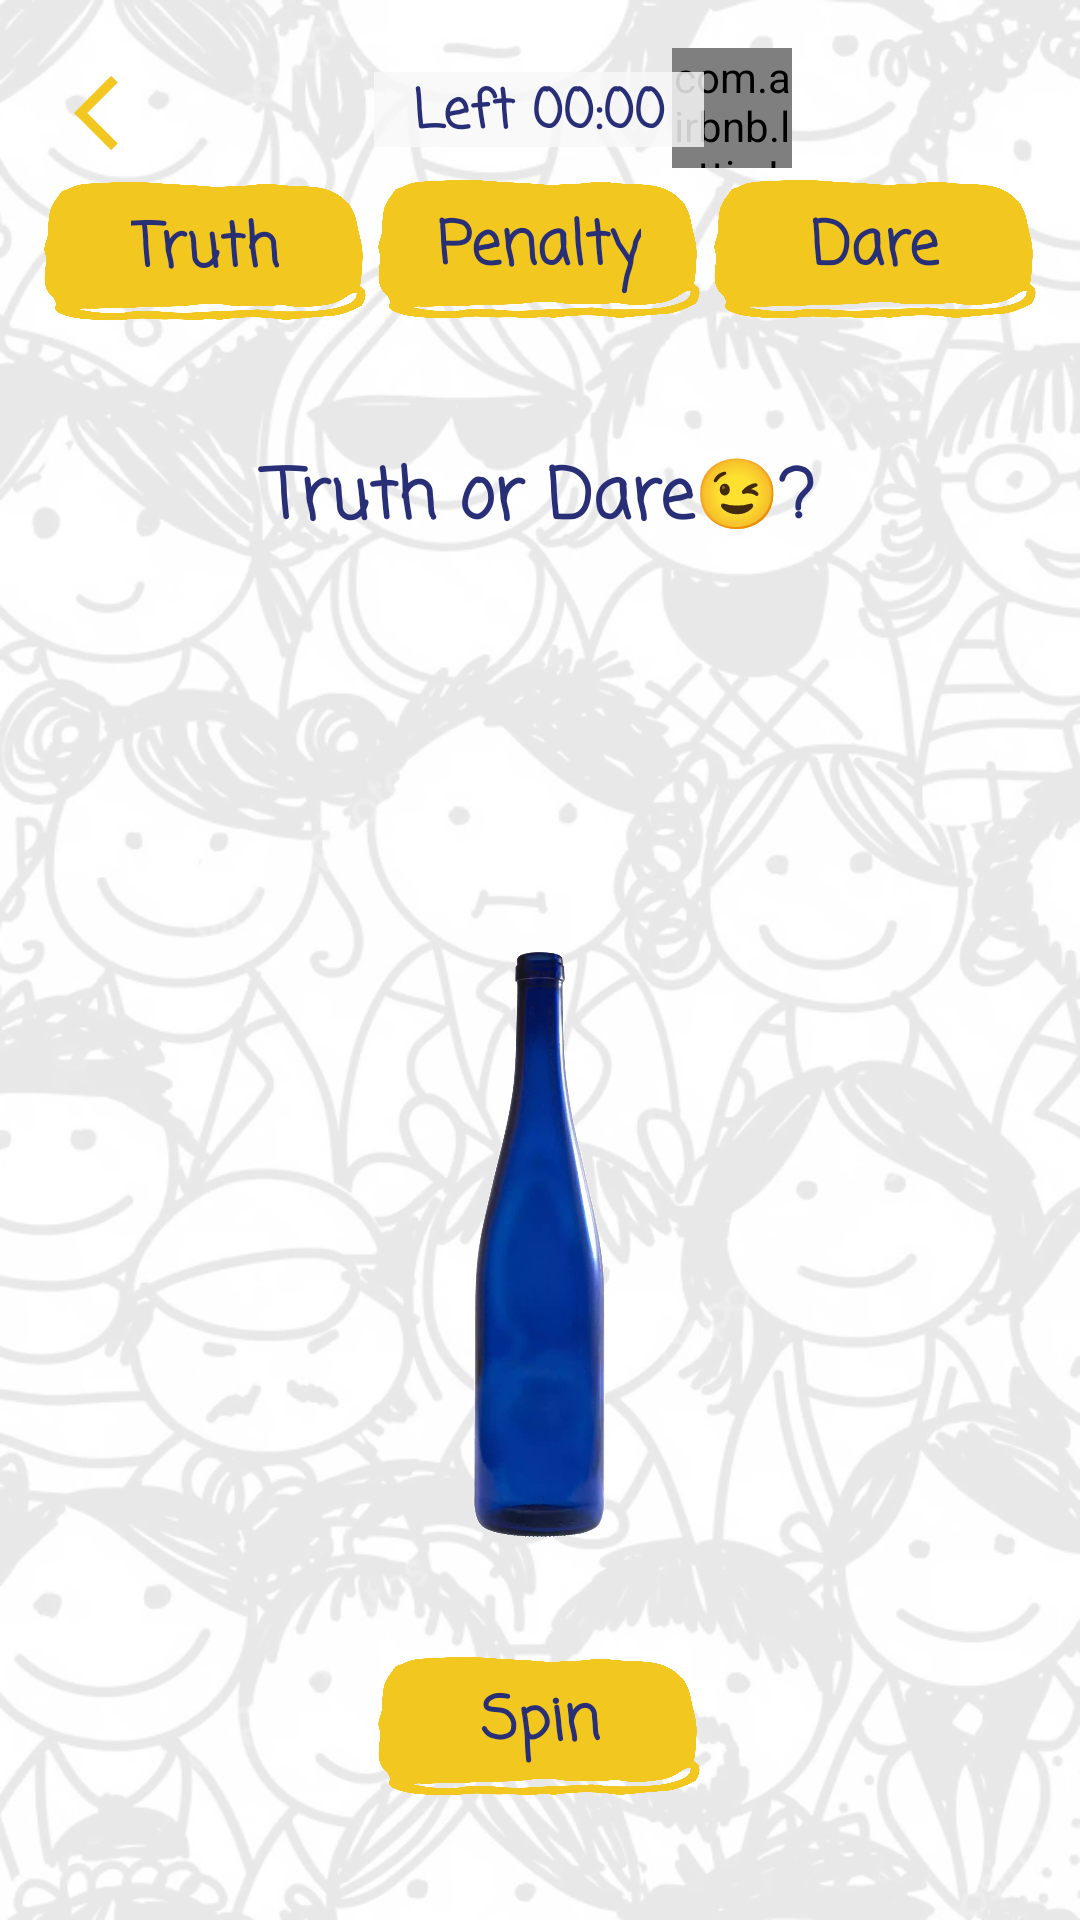

Write the Android layout XML for this screen, with the resource values it uses.
<!-- AndroidManifest.xml: application theme Theme.TruthOrDareSaudi -->
<!-- res/layout/fragment_play.xml -->
<?xml version="1.0" encoding="utf-8"?>
<androidx.constraintlayout.widget.ConstraintLayout xmlns:android="http://schemas.android.com/apk/res/android"
    xmlns:app="http://schemas.android.com/apk/res-auto"
    xmlns:tools="http://schemas.android.com/tools"
    android:layout_width="match_parent"
    android:layout_height="match_parent"
    android:background="@drawable/bckg"
    tools:context=".ui.PlayFragment">


    <com.airbnb.lottie.LottieAnimationView
        android:id="@+id/timerAnim"
        android:layout_width="40dp"
        android:layout_height="40dp"
        android:layout_marginTop="16dp"
        app:layout_constraintEnd_toEndOf="parent"
        app:layout_constraintHorizontal_bias="0.7"
        app:layout_constraintStart_toStartOf="parent"
        app:layout_constraintTop_toTopOf="parent"
        app:lottie_autoPlay="true"
        app:lottie_loop="true"
        app:lottie_rawRes="@raw/timer" />




    <ImageView
        android:id="@+id/backPlay"
        android:layout_width="30dp"
        android:layout_height="30dp"
        android:background="@drawable/ic_backbtn"
        app:layout_constraintBottom_toBottomOf="parent"
        app:layout_constraintEnd_toEndOf="parent"
        app:layout_constraintHorizontal_bias="0.075"
        app:layout_constraintStart_toStartOf="parent"
        app:layout_constraintTop_toTopOf="parent"
        app:layout_constraintVertical_bias="0.037" />

    <TextView
        android:id="@+id/tvGameValue"
        android:layout_width="match_parent"
        android:layout_height="wrap_content"
        android:padding="15dp"
        android:fontFamily="casual"
        android:textStyle="bold"
        android:gravity="center"
        android:hint="@string/chosen_value"
        android:text="@string/truth_or_dare"
        android:textColor="@color/textColors"
        android:textSize="23sp"
        app:layout_constraintBottom_toTopOf="@+id/spinBtn"
        app:layout_constraintEnd_toEndOf="parent"
        app:layout_constraintHorizontal_bias="0.497"
        app:layout_constraintStart_toStartOf="parent"
        app:layout_constraintTop_toBottomOf="@+id/penaltyBtn"
        app:layout_constraintVertical_bias="0.07" />

    <ImageView
        android:id="@+id/ivBottle"
        android:layout_width="69dp"
        android:layout_height="200dp"
        android:src="@drawable/bottles"
        app:layout_constraintBottom_toBottomOf="parent"
        app:layout_constraintEnd_toEndOf="parent"
        app:layout_constraintStart_toStartOf="parent"
        app:layout_constraintTop_toTopOf="parent"
        app:layout_constraintVertical_bias="0.715" />

    <ImageButton
        android:id="@+id/spinBtn"
        android:layout_width="110dp"
        android:layout_height="50dp"
        android:background="@drawable/mybtn"
        android:contentDescription="@string/spin_button"
        app:layout_constraintBottom_toBottomOf="parent"
        app:layout_constraintEnd_toEndOf="parent"
        app:layout_constraintHorizontal_bias="0.498"
        app:layout_constraintStart_toStartOf="parent"
        app:layout_constraintTop_toTopOf="parent"
        app:layout_constraintVertical_bias="0.932" />

    <TextView
        android:id="@+id/tvSpin"
        android:layout_width="wrap_content"
        android:layout_height="wrap_content"
        android:fontFamily="casual"
        android:text="@string/spin"
        android:textColor="@color/myDark_blue"
        android:textSize="20sp"
        android:textStyle="bold"
        app:layout_constraintBottom_toBottomOf="@+id/spinBtn"
        app:layout_constraintEnd_toEndOf="parent"
        app:layout_constraintHorizontal_bias="0.501"
        app:layout_constraintStart_toStartOf="parent"
        app:layout_constraintTop_toTopOf="@+id/spinBtn"
        app:layout_constraintVertical_bias="0.473" />

    <TextView
        android:id="@+id/tvTimer"
        android:layout_width="110dp"
        android:layout_height="25dp"
        android:background="@color/textBackground"
        android:fontFamily="casual"
        android:gravity="center"
        android:text="Left 00:00"
        android:textColor="@color/textColors"
        android:textSize="18sp"
        android:textStyle="bold"
        app:layout_constraintBottom_toTopOf="@+id/penaltyBtn"
        app:layout_constraintEnd_toEndOf="parent"
        app:layout_constraintHorizontal_bias="0.498"
        app:layout_constraintStart_toStartOf="parent"
        app:layout_constraintTop_toTopOf="parent"
        app:layout_constraintVertical_bias="0.738" />

    <ImageButton
        android:id="@+id/truthBtn"
        android:layout_width="110dp"
        android:layout_height="50dp"
        android:background="@drawable/mybtn"
        android:contentDescription="@string/truth_button"
        app:layout_constraintBottom_toBottomOf="parent"
        app:layout_constraintEnd_toEndOf="parent"
        app:layout_constraintHorizontal_bias="0.053"
        app:layout_constraintStart_toStartOf="parent"
        app:layout_constraintTop_toTopOf="parent"
        app:layout_constraintVertical_bias="0.099" />

    <TextView
        android:id="@+id/tvTruth"
        android:layout_width="wrap_content"
        android:layout_height="wrap_content"
        android:fontFamily="casual"
        android:text="@string/truth"
        android:textColor="@color/myDark_blue"
        android:textSize="20sp"
        android:textStyle="bold"
        app:layout_constraintBottom_toBottomOf="@+id/truthBtn"
        app:layout_constraintEnd_toEndOf="@+id/truthBtn"
        app:layout_constraintStart_toStartOf="@+id/truthBtn"
        app:layout_constraintTop_toTopOf="@+id/truthBtn" />

    <ImageButton
        android:id="@+id/dareBtn"
        android:layout_width="110dp"
        android:layout_height="50dp"
        android:background="@drawable/mybtn"
        android:contentDescription="@string/dare_button"
        app:layout_constraintBottom_toBottomOf="parent"
        app:layout_constraintEnd_toEndOf="parent"
        app:layout_constraintHorizontal_bias="0.946"
        app:layout_constraintStart_toStartOf="parent"
        app:layout_constraintTop_toTopOf="parent"
        app:layout_constraintVertical_bias="0.098" />

    <TextView
        android:id="@+id/tvDare"
        android:layout_width="wrap_content"
        android:layout_height="wrap_content"
        android:fontFamily="casual"
        android:text="@string/dare"
        android:textColor="@color/myDark_blue"
        android:textSize="20sp"
        android:textStyle="bold"
        app:layout_constraintBottom_toBottomOf="@+id/dareBtn"
        app:layout_constraintEnd_toEndOf="@+id/dareBtn"
        app:layout_constraintStart_toStartOf="@+id/dareBtn"
        app:layout_constraintTop_toTopOf="@+id/dareBtn" />

    <ImageButton
        android:id="@+id/penaltyBtn"
        android:layout_width="110dp"
        android:layout_height="50dp"
        android:background="@drawable/mybtn"
        android:contentDescription="@string/penalty_button"
        app:layout_constraintBottom_toBottomOf="parent"
        app:layout_constraintEnd_toEndOf="parent"
        app:layout_constraintHorizontal_bias="0.498"
        app:layout_constraintStart_toStartOf="parent"
        app:layout_constraintTop_toTopOf="parent"
        app:layout_constraintVertical_bias="0.098" />

    <TextView
        android:id="@+id/tvPenalty"
        android:layout_width="wrap_content"
        android:layout_height="wrap_content"
        android:fontFamily="casual"
        android:text="@string/penalty"
        android:textColor="@color/myDark_blue"
        android:textSize="20sp"
        android:textStyle="bold"
        app:layout_constraintBottom_toBottomOf="@+id/penaltyBtn"
        app:layout_constraintEnd_toEndOf="@+id/penaltyBtn"
        app:layout_constraintStart_toStartOf="@+id/penaltyBtn"
        app:layout_constraintTop_toTopOf="@+id/penaltyBtn" />


</androidx.constraintlayout.widget.ConstraintLayout>
<!-- resources referenced by this layout -->
<resources>
  <color name="myDark_blue">#282f77  </color>
  <color name="textBackground">#D2F8F8F8</color>
  <color name="textColors">#282f77</color>
  <!-- drawable bckg: png bitmap (drawable-v24, 727606 bytes) -->
  <!-- drawable bottles: webp bitmap (drawable-v24, 22736 bytes) -->
  <!-- drawable ic_backbtn (drawable) -->
  <vector android:autoMirrored="true" android:height="24dp"
      android:tint="#F1C720" android:viewportHeight="24"
      android:viewportWidth="24" android:width="24dp" xmlns:android="http://schemas.android.com/apk/res/android">
      <path android:fillColor="@android:color/white" android:pathData="M11.67,3.87L9.9,2.1 0,12l9.9,9.9 1.77,-1.77L3.54,12z"/>
  </vector>
  <!-- drawable mybtn (drawable) -->
  <?xml version="1.0" encoding="utf-8"?>
  <layer-list xmlns:android="http://schemas.android.com/apk/res/android" >
      <item>
          <shape android:shape="rectangle" android:padding="10dp">
              <corners
                  android:bottomRightRadius="5dp"
                  android:bottomLeftRadius="5dp"
                  android:topLeftRadius="5dp"
                  android:topRightRadius="5dp"/>
          </shape>
      </item>
      <item android:drawable="@drawable/myb" />
  </layer-list>
  <string name="chosen_value">chosen value</string>
  <string name="dare">Dare</string>
  <string name="dare_button">Dare Button</string>
  <string name="penalty">Penalty</string>
  <string name="penalty_button">Penalty Button</string>
  <string name="spin">Spin</string>
  <string name="spin_button">Spin Button</string>
  <string name="truth">Truth</string>
  <string name="truth_button">Truth Button</string>
  <string name="truth_or_dare">Truth or Dare😉?</string>
  <style name="Theme.TruthOrDareSaudi" parent="Theme.MaterialComponents.DayNight.DarkActionBar">
          
          <item name="colorPrimary">@color/black</item>
          <item name="colorPrimaryVariant">@color/black</item>
          <item name="colorOnPrimary">@color/white</item>
          
          <item name="colorSecondary">@color/myYellow</item>
          <item name="colorSecondaryVariant">@color/myDark_blue</item>
          <item name="colorOnSecondary">@color/black</item>
  
  
          
          <item name="android:statusBarColor" tools:targetApi="l">?attr/colorPrimaryVariant</item>
          
  
          <item name="bottomSheetDialogTheme">@style/AppBottomSheetDialogTheme</item>
      </style>
  <!-- drawable myb: png bitmap (drawable-v24, 106065 bytes) -->
  <color name="black">#FF000000</color>
  <color name="white">#FFFFFFFF</color>
  <color name="myYellow">#F1C720</color>
  <style name="AppBottomSheetDialogTheme" parent="Theme.Design.BottomSheetDialog">
          <item name="bottomSheetStyle">@style/AppModalStyle</item>
      </style>
  <style name="AppModalStyle" parent="Widget.Design.BottomSheet.Modal">
          <item name="android:background">@drawable/round_corner</item>
      </style>
  <!-- drawable round_corner (drawable) -->
  <?xml version="1.0" encoding="utf-8"?>
  <shape xmlns:android="http://schemas.android.com/apk/res/android"
      android:shape="rectangle">
  
      <solid android:color="@color/white"/>
      <corners
          android:topLeftRadius="20dp"
          android:topRightRadius="20dp"/>
  
  
  
  
  </shape>
</resources>
